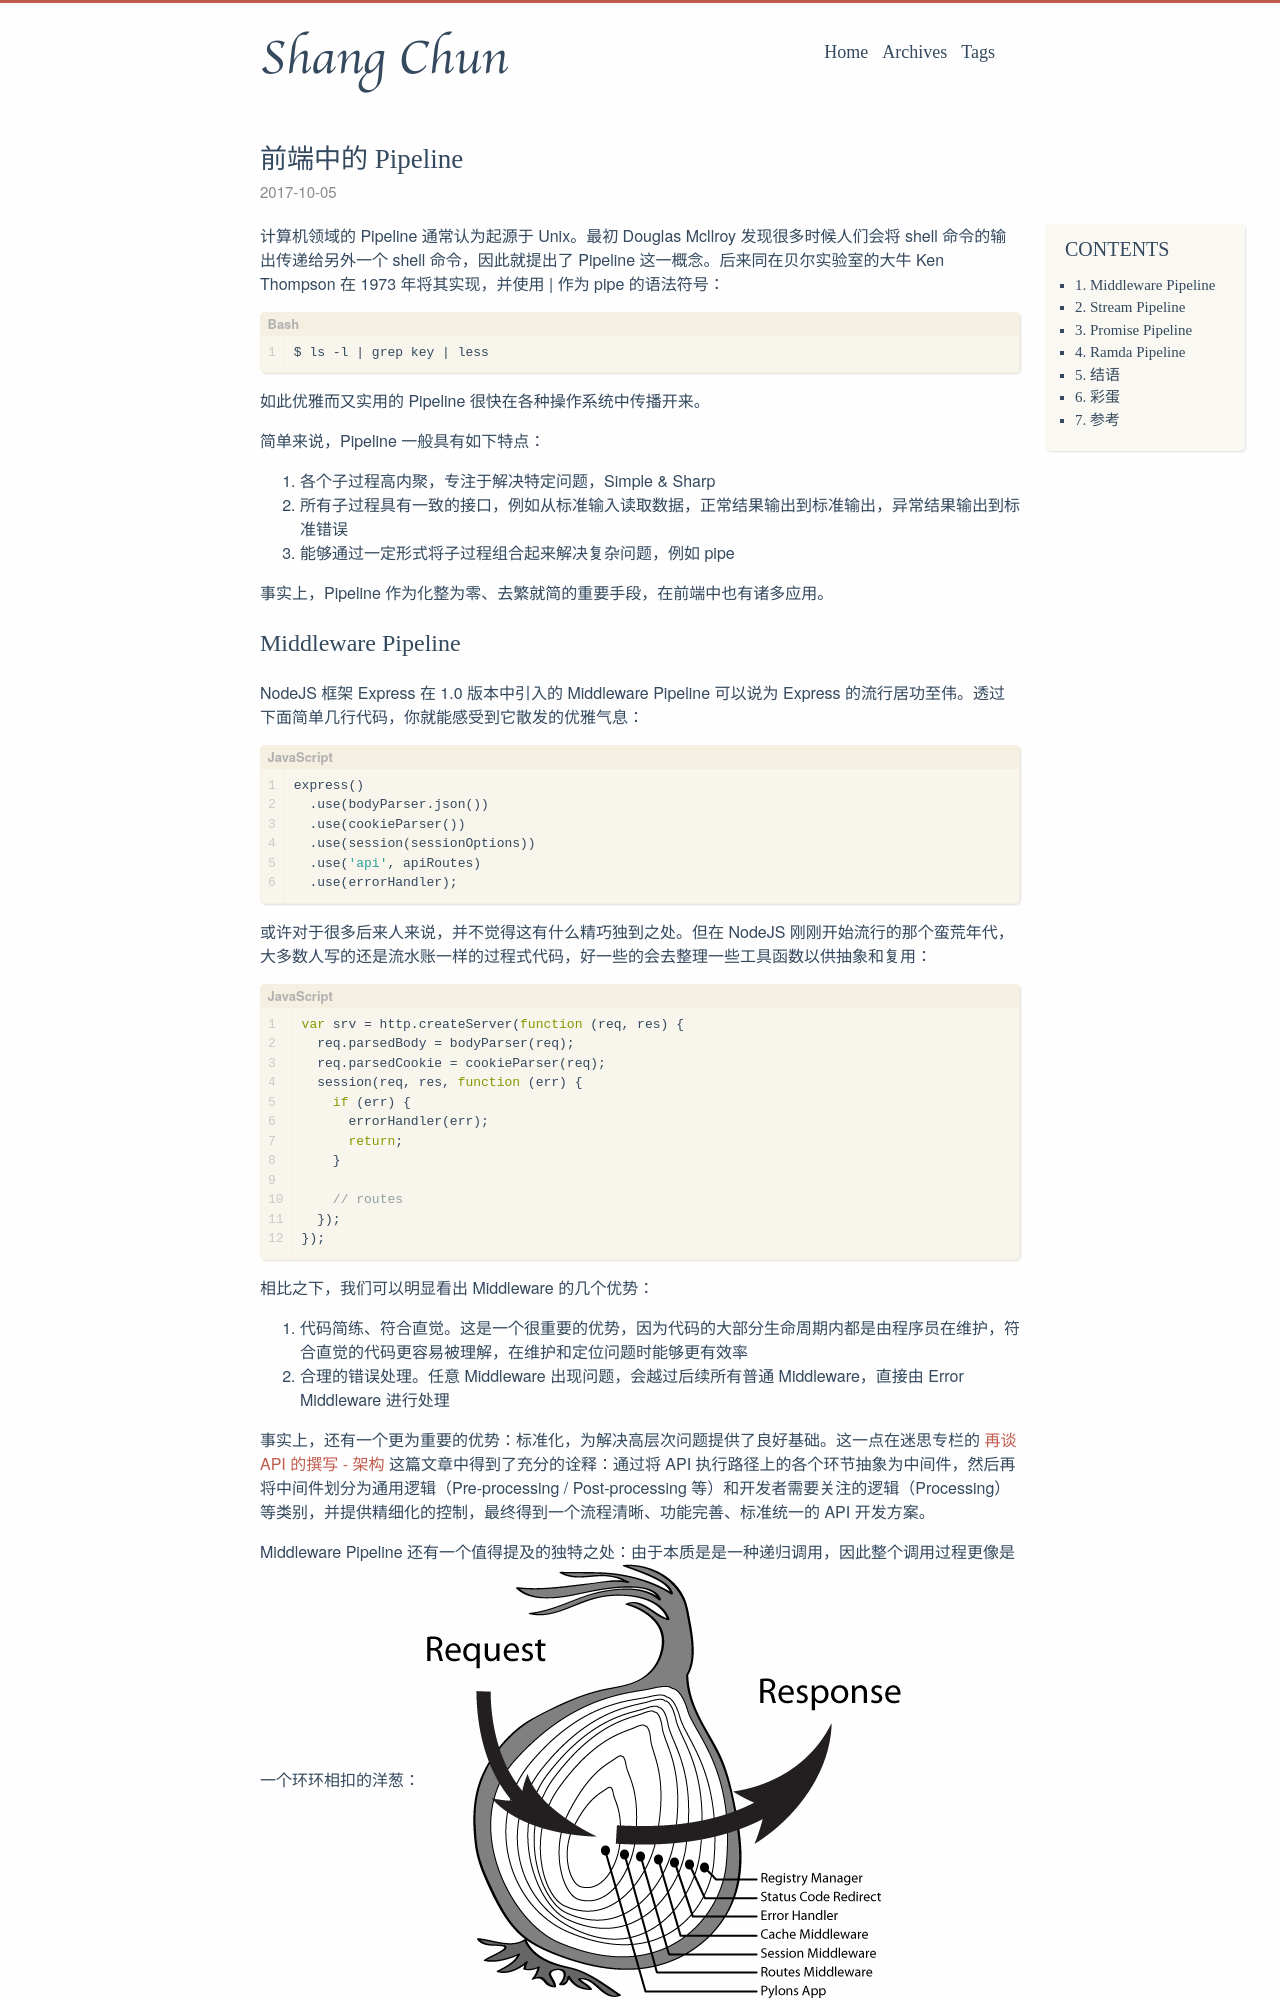

repository: springuper/springuper.github.io · page: fe-pipeline/index.html · generator: jekyll

---
layout: post
title: "前端中的 Pipeline"
date: 2017-10-05 21:35
status: publish
tags: [Frontend, Pipeline, Middleware, Stream, Promise]
---

计算机领域的 Pipeline 通常认为起源于 Unix。最初 Douglas Mcllroy 发现很多时候人们会将 shell 命令的输出传递给另外一个 shell 命令，因此就提出了 Pipeline 这一概念。后来同在贝尔实验室的大牛 Ken Thompson 在 1973 年将其实现，并使用 | 作为 pipe 的语法符号：

```bash
$ ls -l | grep key | less
```

如此优雅而又实用的 Pipeline 很快在各种操作系统中传播开来。

简单来说，Pipeline 一般具有如下特点：

1. 各个子过程高内聚，专注于解决特定问题，Simple & Sharp
2. 所有子过程具有一致的接口，例如从标准输入读取数据，正常结果输出到标准输出，异常结果输出到标准错误
3. 能够通过一定形式将子过程组合起来解决复杂问题，例如 pipe

事实上，Pipeline 作为化整为零、去繁就简的重要手段，在前端中也有诸多应用。
